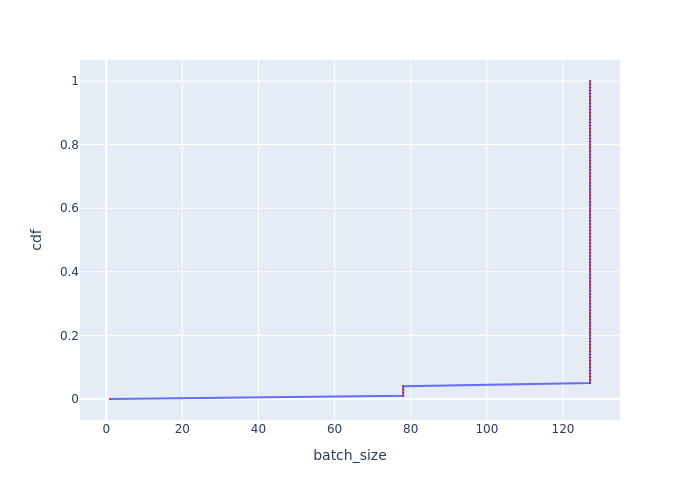

Data behind this chart, as committed beside it:
, cdf, batch_size
0, 0.0, 0.999
1, 0.01, 78.02
2, 0.02, 78.02
3, 0.03, 78.02
4, 0.04, 78.02
5, 0.05, 127.1
6, 0.06, 127.1
7, 0.07, 127.1
8, 0.08, 127.1
9, 0.09, 127.1
10, 0.1, 127.1
11, 0.11, 127.1
12, 0.12, 127.1
13, 0.13, 127.1
14, 0.14, 127.1
15, 0.15, 127.1
16, 0.16, 127.1
17, 0.17, 127.1
18, 0.18, 127.1
19, 0.19, 127.1
20, 0.2, 127.1
21, 0.21, 127.1
22, 0.22, 127.1
23, 0.23, 127.1
24, 0.24, 127.1
25, 0.25, 127.1
26, 0.26, 127.1
27, 0.27, 127.1
28, 0.28, 127.1
29, 0.29, 127.1
30, 0.3, 127.1
31, 0.31, 127.1
32, 0.32, 127.1
33, 0.33, 127.1
34, 0.34, 127.1
35, 0.35, 127.1
36, 0.36, 127.1
37, 0.37, 127.1
38, 0.38, 127.1
39, 0.39, 127.1
40, 0.4, 127.1
41, 0.41, 127.1
42, 0.42, 127.1
43, 0.43, 127.1
44, 0.44, 127.1
45, 0.45, 127.1
46, 0.46, 127.1
47, 0.47, 127.1
48, 0.48, 127.1
49, 0.49, 127.1
50, 0.5, 127.1
51, 0.51, 127.1
52, 0.52, 127.1
53, 0.53, 127.1
54, 0.54, 127.1
55, 0.55, 127.1
56, 0.56, 127.1
57, 0.57, 127.1
58, 0.58, 127.1
59, 0.59, 127.1
... 41 more rows
